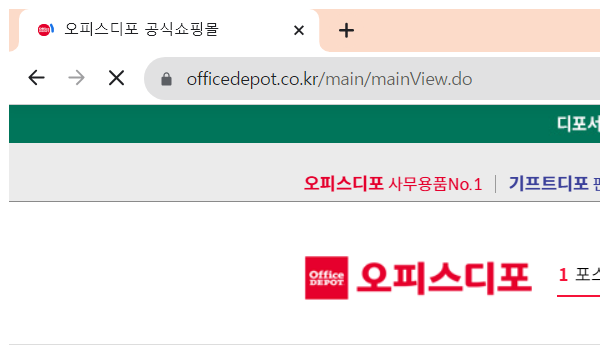
Task: Robotic Enterprise Framework
Workflow: CloseAllApplications

Step 1: Attach Browser 'chrome.exe  오피스디포 공식쇼핑몰' in window '오피스디포 공식쇼핑몰' (chrome.exe)
